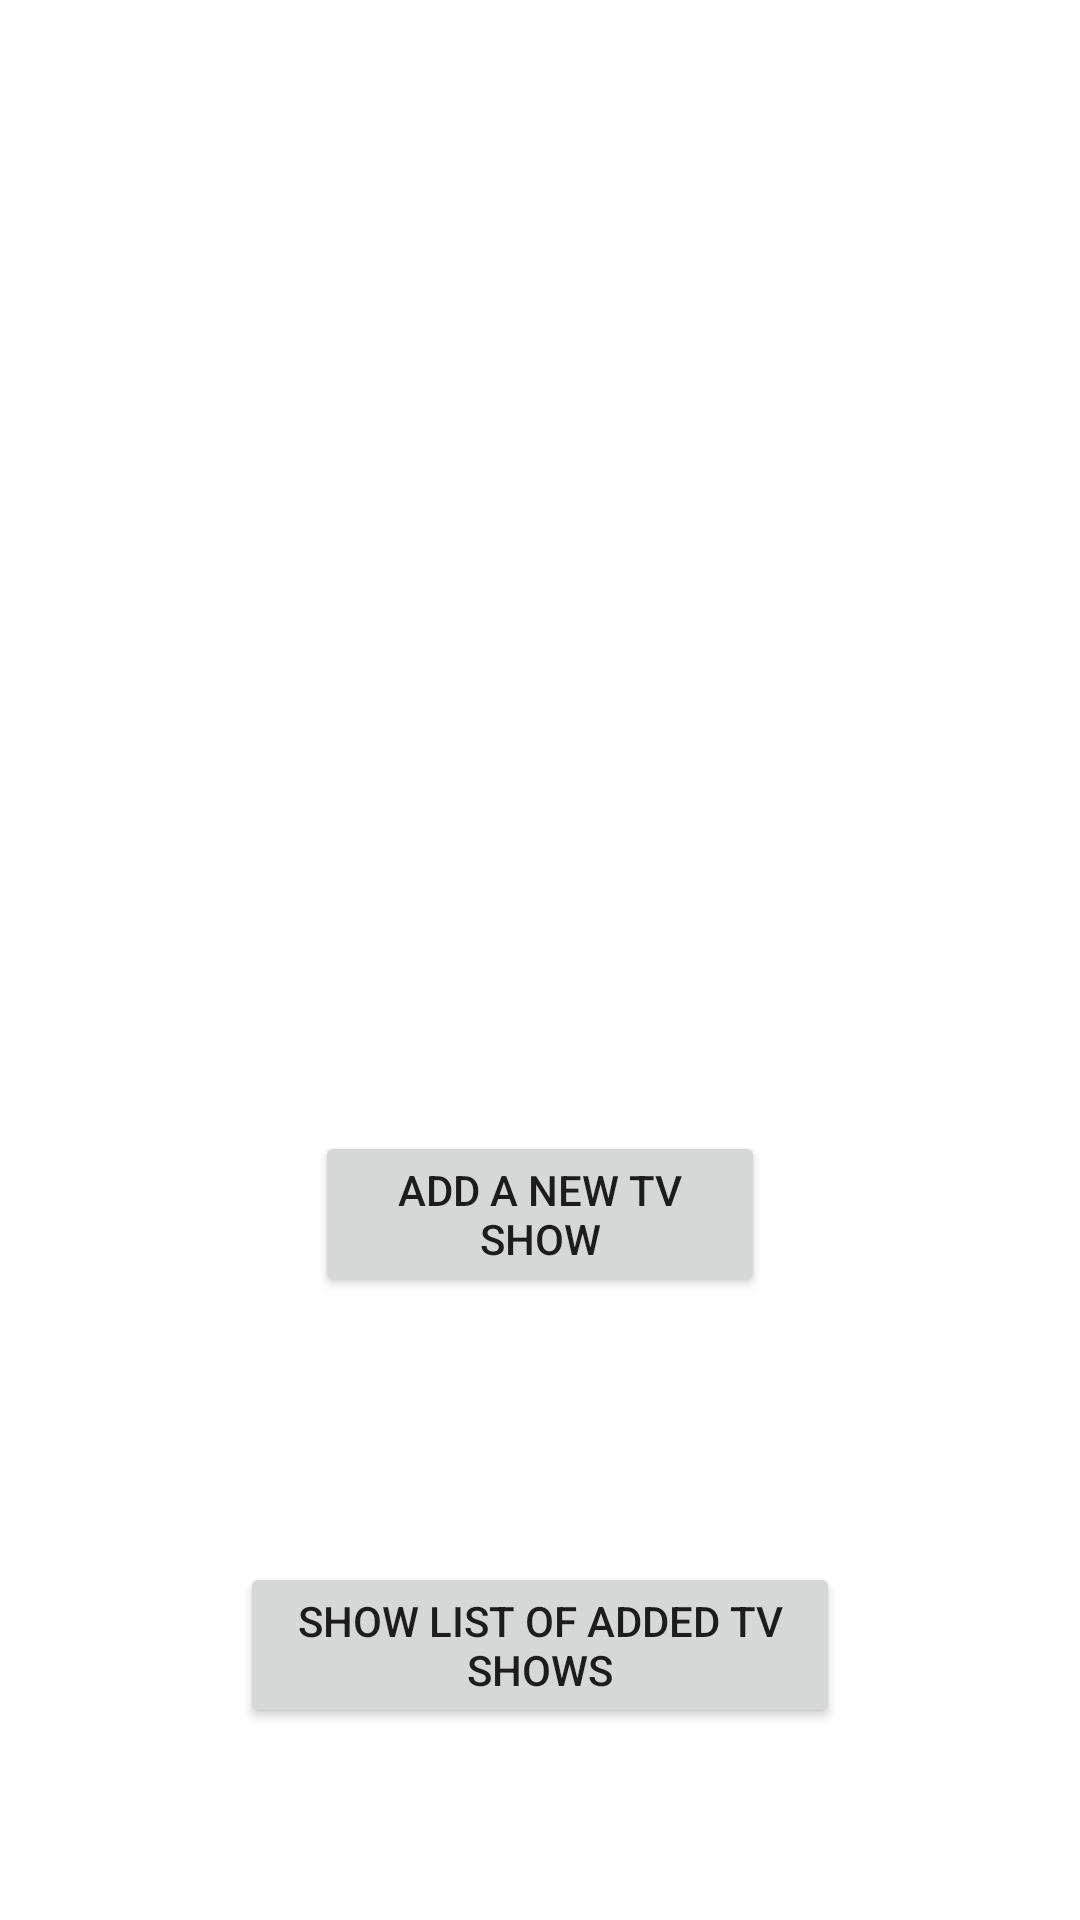

Android layout source for this screen:
<!-- AndroidManifest.xml: application theme Theme.TVShowManager -->
<!-- res/layout/fragment_main.xml -->
<?xml version="1.0" encoding="utf-8"?>
<androidx.constraintlayout.widget.ConstraintLayout xmlns:android="http://schemas.android.com/apk/res/android"
    xmlns:app="http://schemas.android.com/apk/res-auto"
    xmlns:tools="http://schemas.android.com/tools"
    android:id="@+id/fragment_main"
    android:layout_width="match_parent"
    android:layout_height="match_parent"

    app:layout_constraintEnd_toEndOf="parent"
    app:layout_constraintStart_toStartOf="parent"
    app:layout_constraintTop_toTopOf="parent"
    app:layout_constraintBottom_toBottomOf="parent"
    tools:context=".ui.MainFragment">


    <Button
        android:id="@+id/btn_add_a_movie"
        android:layout_width="150dp"
        android:layout_height="wrap_content"
        android:text="ADD A NEW TV SHOW"
        app:layout_constraintBottom_toTopOf="@+id/btn_view_movies"
        app:layout_constraintEnd_toEndOf="parent"
        app:layout_constraintStart_toStartOf="parent"
        app:layout_constraintTop_toTopOf="parent"
        app:layout_constraintVertical_bias="0.81" />

    <Button
        android:id="@+id/btn_view_movies"
        android:layout_width="200dp"
        android:layout_height="wrap_content"
        android:layout_marginBottom="64dp"
        android:text="SHOW LIST OF ADDED TV SHOWS"
        app:layout_constraintBottom_toBottomOf="parent"
        app:layout_constraintEnd_toEndOf="parent"
        app:layout_constraintStart_toStartOf="parent" />

</androidx.constraintlayout.widget.ConstraintLayout>
<!-- resources referenced by this layout -->
<resources>
  <style name="Theme.TVShowManager" parent="Theme.MaterialComponents.DayNight.DarkActionBar">
          
          <item name="colorPrimary">#F17E40</item>
          <item name="colorPrimaryVariant">#E0611D</item>
          <item name="colorOnPrimary">#000</item>
          
          <item name="colorSecondary">#F17E40</item>
          <item name="colorSecondaryVariant">#E0611D</item>
          <item name="colorOnSecondary">#F2F2F2</item>
  
          <item name="colorSurface">#F2F2F2</item>
          <item name="colorOnSurface">#5B5B5B</item>
  
          
          <item name="android:statusBarColor" tools:targetApi="l">?attr/colorSecondaryVariant</item>
          <item name="android:textViewStyle">@style/TVShowManagerTextView</item>
  
      </style>
  <style name="TVShowManagerTextView" parent="android:Widget.TextView">
          <item name="android:fontFamily">@font/nunito_extralight</item>
      </style>
</resources>
